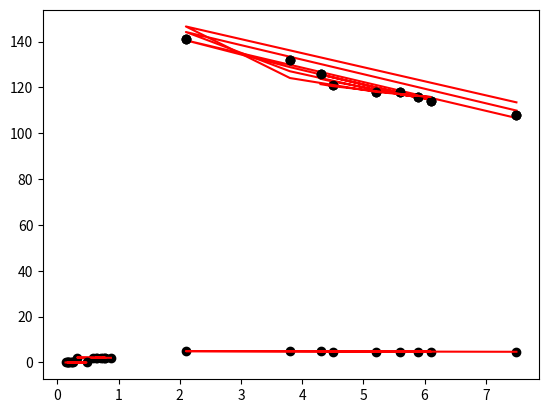

Here is the Python script that generated this plot:
#%%
# -*- coding: utf-8 -*-
import matplotlib.pyplot as plt
import matplotlib as mpl
import numpy as np

"""
[redacted]
Módulo 2 - Trabalho 11

"""

def reg_linear(x, y, showResults = True, ylabel = None, xlabel = None):
    # y = a1x + a0
    x = np.array(x, dtype="float64")
    y = np.array(y, dtype="float64")

    n = x.shape[0]

    Sx = 0
    Sy = 0
    Sxy = 0
    Sx2 = 0
    Sy2 = 0

    # Calculando as somas
    for i in range(n):
        Sx += x[i]
        Sy += y[i]
        Sxy += x[i] * y[i]
        Sx2 += x[i] * x[i]
        Sy2 += y[i] * y[i]

    # médias
    avg_x = Sx / n
    avg_y = Sy / n

    # Cálculo de a1 e a0
    a1 = (n*Sxy - Sx*Sy ) / (n*Sx2 - Sx*Sx)
    a0 = avg_y - a1*avg_x

    # Soma dos quadrados dos resíduos estimados
    Sr = 0
    # Soma total dos quadrados em torno da média da variável dependente y é dada por
    St = 0

    for i in range(n):
        e = y[i] - a0 - a1*(x[i])
        Sr += e*e
        St += (y[i] - avg_y) * (y[i] - avg_y)

    # Coeficiente de Determinação
    r2 = (St - Sr) / St

    results = {
        "a1": a1,
        "a0" : a0,
        "r²" : r2
        }
    
    if showResults:
        print("Coeficientes do modelo linear: y = a1x + a0")
        print(results)

        novo_y = np.zeros(n)

        for i in range(n):
            novo_y[i] = a1*x[i] + a0

        plt.plot(x, y, 'o', color='black')
        plt.plot(x, novo_y, color='red')
        plt.ylabel(ylabel)
        plt.xlabel(xlabel)
        plt.show()

    return results

def reg_exponencial(x, y, ylabel = None, xlabel = None):
    # y = a * e^(bx) 
    
    # Linearizando
    x_linear = np.array(x, dtype="float64")
    y_linear = np.log(y)

    # Tamanho de x e y
    n = x_linear.shape[0]

    results = reg_linear(x_linear, y_linear, showResults= True)

    # Calculando os parametros para a função original
    a = np.e ** (results['a0'])
    b = results['a1']

    # Soma dos quadrados dos resíduos estimados
    Sr = 0
    # Soma total dos quadrados em torno da média da variável dependente y
    St = 0
    # Média de y
    avg_y = np.average(y)

    for i in range(n):
        # y = a * e^(bx)
        e = y[i] - a * (np.e ** (b*x[i]))
        Sr += e*e
        St += (y[i] - avg_y) * (y[i] - avg_y)

    # Coeficiente de Determinação
    r2 = (St - Sr) / St
    
    # Novo resultado com os corretos parametros
    results = {
        'a': a,
        'b': b,
        'r²': r2
        }
    
    print(results)

    y_calculado = np.zeros(n)
    
    for i in range(n):
        y_calculado[i] = a * (np.e ** (b*x[i]))

    plt.plot(x, y, 'o', color='black')
    plt.plot(x, y_calculado, color='red')
    plt.ylabel(ylabel)
    plt.xlabel(xlabel)
    plt.show()

def reg_potencia(x, y, ylabel = None, xlabel = None):
    # y = a * x^b 
    
    # Linearizando
    x_linear = np.log10(x)
    y_linear = np.log10(y)

    # Tamanho de x e y
    n = x_linear.shape[0]

    results = reg_linear(x_linear, y_linear, showResults= True)

    # Calculando os parametros para a função original
    a = 10 ** (results['a0'])
    b = results['a1']

    # Soma dos quadrados dos resíduos estimados
    Sr = 0
    # Soma total dos quadrados em torno da média da variável dependente y
    St = 0
    # Média de y
    avg_y = np.average(y)

    for i in range(n):
        e = y[i] - a * (x[i]) ** b
        Sr += e*e
        St += (y[i] - avg_y) * (y[i] - avg_y)

    # Coeficiente de Determinação
    r2 = (St - Sr) / St
    
    # Novo resultado com os corretos parametros
    results = {
        'a': a,
        'b': b,
        'r²': r2
        }
    
    print(results)

    y_calculado = np.zeros(n)
    
    for i in range(n):
        y_calculado[i] = a * (x[i]) ** b

    plt.plot(x, y, 'o', color='black')
    plt.plot(x, y_calculado, color='red')
    plt.ylabel(ylabel)
    plt.xlabel(xlabel)
    plt.show()
    
def reg_saturacao(x, y, ylabel = None, xlabel = None):
    # y = a * e^(bx) 
    
    # Linearizando
    x_linear = np.divide(1, x)
    y_linear = np.divide(1, y)

    # Tamanho de x e y
    n = x_linear.shape[0]

    results = reg_linear(x_linear, y_linear, showResults= True)

    # Calculando os parametros para a função original
    a = 1 / (results['a0'])
    b = a * (results['a1'])

    # Soma dos quadrados dos resíduos estimados
    Sr = 0
    # Soma total dos quadrados em torno da média da variável dependente y
    St = 0
    # Média de y
    avg_y = np.average(y)

    for i in range(n):
        # y = a * e^(bx)
        e = y[i] - (a*(x[i])) / (b + x[i])
        Sr += e*e
        St += (y[i] - avg_y) * (y[i] - avg_y)

    # Coeficiente de Determinação
    r2 = (St - Sr) / St
    
    # Novo resultado com os corretos parametros
    results = {
        'a': a,
        'b': b,
        'r²': r2
        }
    
    print(results)

    y_calculado = np.zeros(n)
    
    for i in range(n):
        y_calculado[i] = (a*(x[i])) / (b + x[i])

    plt.plot(x, y, 'o', color='black')
    plt.plot(x, y_calculado, color='red')
    plt.ylabel(ylabel)
    plt.xlabel(xlabel)
    plt.show()

x = [4.3, 4.5, 5.9, 5.6, 6.1, 5.2, 3.8, 2.1, 7.5]
y = [126, 121, 116, 118, 114, 118, 132, 141, 108]

#ex_x = [10, 20, 30,   40,  50,   60,  70,   80]
#ex_y = [25, 70, 380, 550, 610, 1220, 830, 1450]

print("Regressão não linear - Modelo Exponencial")
reg_exponencial(x, y)
print("Regressão não linear - Modelo Potencia")
reg_potencia(x, y)
print("Regressão não linear - Modelo Saturação")
reg_saturacao(x, y)
